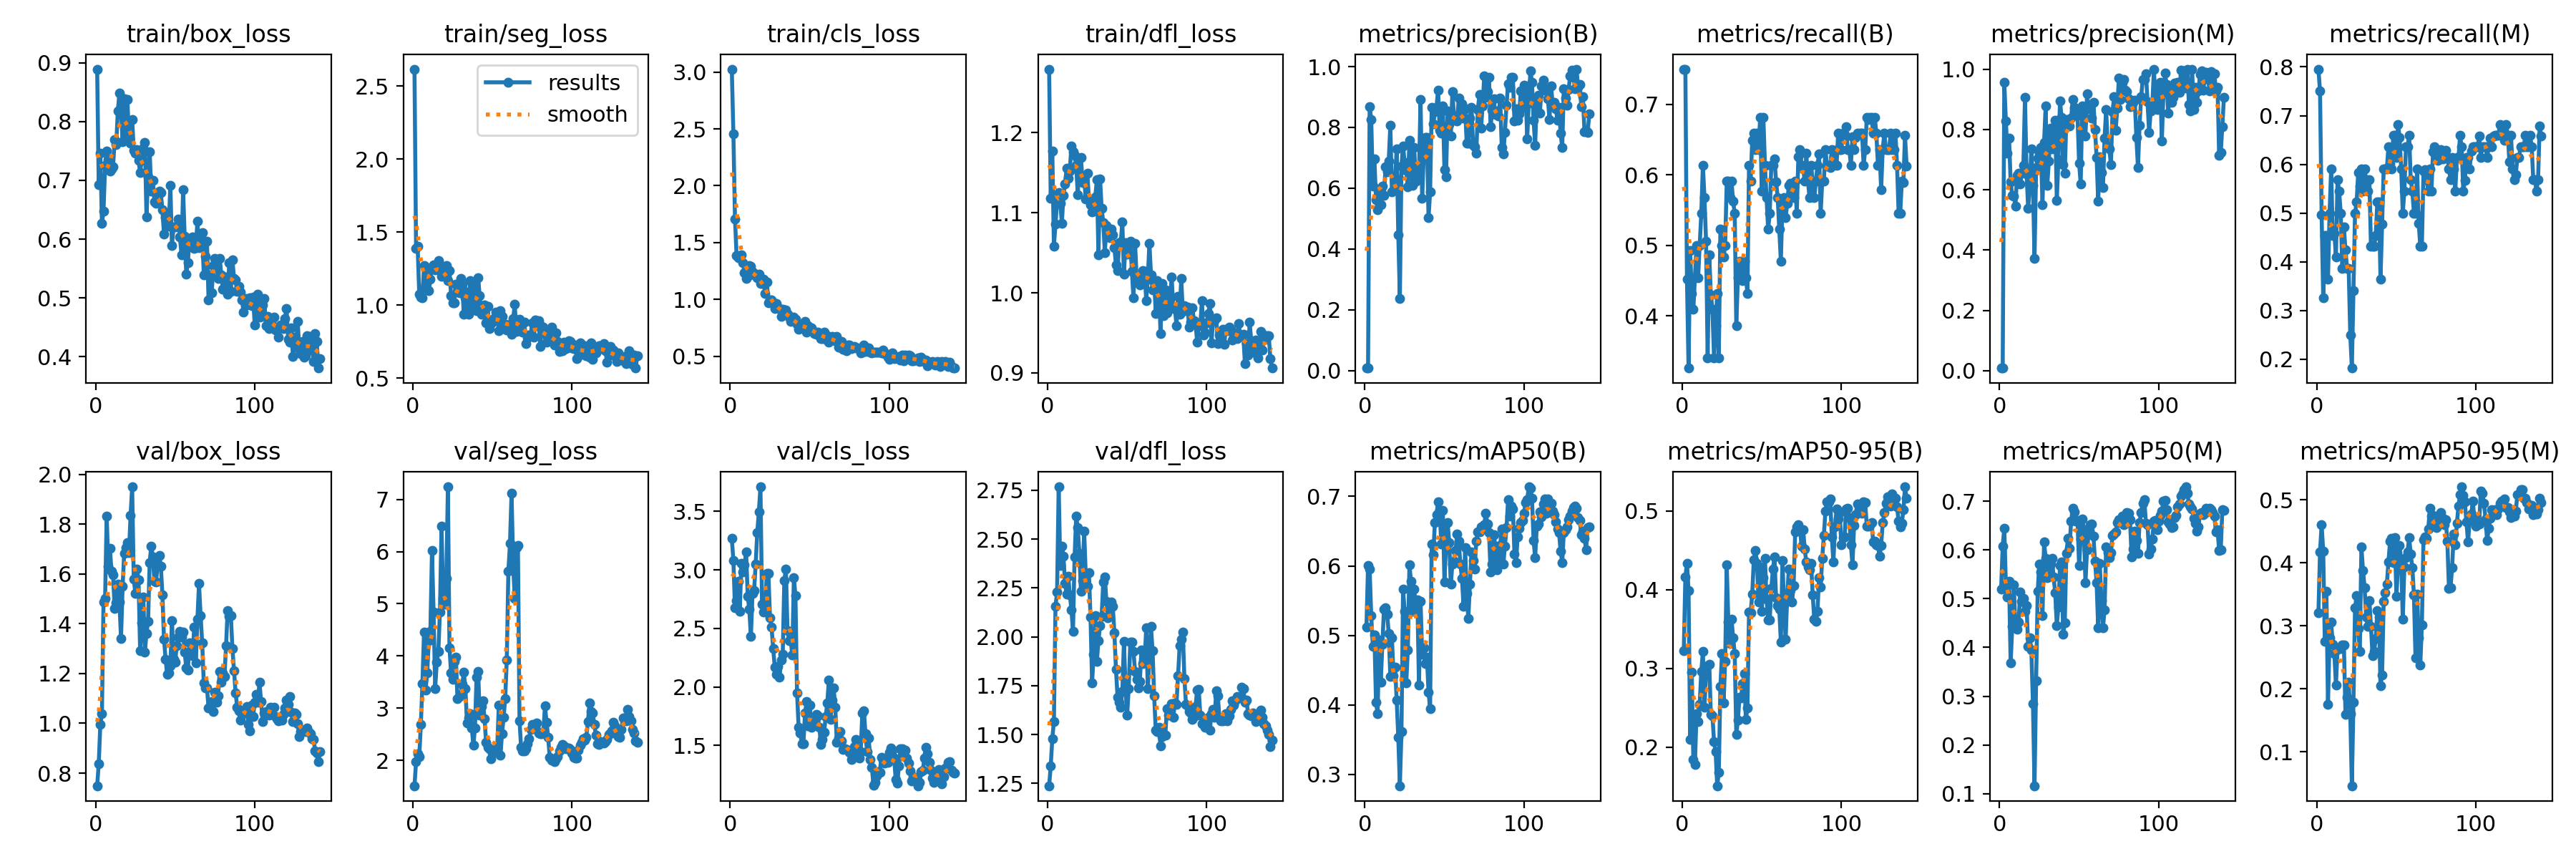

The data file committed next to this chart (first rows):
epoch, train/box_loss, train/seg_loss, train/cls_loss, train/dfl_loss, metrics/precision(B), metrics/recall(B), metrics/mAP50(B), metrics/mAP50-95(B), metrics/precision(M), metrics/recall(M), metrics/mAP50(M), metrics/mAP50-95(M), val/box_loss, val/seg_loss, val/cls_loss, val/dfl_loss, lr/pg0, lr/pg1, lr/pg2
1, 0.8894, 2.617, 3.026, 1.279, 0.00831, 0.75, 0.5117, 0.322, 0.00881, 0.7954, 0.5193, 0.321, 0.7494, 1.512, 3.27, 1.238, 0.0001, 0.0001, 0.0001
2, 0.6923, 1.391, 2.458, 1.118, 0.00887, 0.75, 0.6006, 0.4159, 0.00887, 0.75, 0.6086, 0.4176, 0.8364, 1.969, 3.08, 1.338, 0.0002156, 0.0002156, 0.0002156
3, 0.7464, 1.402, 1.71, 1.177, 0.8688, 0.4517, 0.5953, 0.4336, 0.9563, 0.4971, 0.6445, 0.4602, 0.9971, 2.119, 2.676, 1.479, 0.0003301, 0.0003301, 0.0003301
4, 0.6272, 1.075, 1.387, 1.058, 0.8269, 0.3261, 0.5284, 0.399, 0.8269, 0.3261, 0.5306, 0.4189, 1.038, 2.074, 2.738, 1.567, 0.0004434, 0.0004434, 0.0004434
5, 0.6474, 1.053, 1.37, 1.086, 0.6078, 0.4931, 0.4847, 0.2095, 0.7216, 0.4546, 0.5038, 0.2751, 1.487, 2.683, 2.902, 2.154, 0.0005556, 0.0005556, 0.0005556
6, 0.7254, 1.05, 1.384, 1.113, 0.6957, 0.4318, 0.501, 0.2955, 0.7703, 0.4546, 0.5354, 0.3542, 1.502, 3.475, 2.647, 2.231, 0.0006666, 0.0006666, 0.0006666
7, 0.7496, 1.27, 1.395, 1.126, 0.562, 0.4091, 0.4034, 0.1845, 0.6254, 0.3636, 0.3681, 0.1749, 1.833, 4.461, 3.053, 2.768, 0.0007764, 0.0007764, 0.0007764
8, 0.7354, 1.138, 1.325, 1.112, 0.5288, 0.4546, 0.3879, 0.1773, 0.5822, 0.5, 0.4432, 0.281, 1.632, 3.345, 2.982, 2.365, 0.0008851, 0.0008851, 0.0008851
9, 0.7161, 1.255, 1.233, 1.087, 0.5875, 0.5, 0.4933, 0.2428, 0.5777, 0.5909, 0.5284, 0.3054, 1.704, 3.677, 3.041, 2.464, 0.0009926, 0.0009926, 0.0009926
10, 0.7191, 1.098, 1.183, 1.122, 0.5462, 0.4546, 0.4329, 0.2326, 0.5462, 0.4546, 0.4405, 0.2712, 1.612, 4.289, 3.154, 2.413, 0.001099, 0.001099, 0.001099
11, 0.7229, 1.178, 1.202, 1.136, 0.6073, 0.5, 0.4874, 0.2545, 0.6473, 0.4589, 0.4367, 0.2559, 1.596, 4.47, 2.775, 2.273, 0.001204, 0.001204, 0.001204
12, 0.7698, 1.264, 1.295, 1.155, 0.5763, 0.5454, 0.5373, 0.2961, 0.6539, 0.4091, 0.4528, 0.2064, 1.462, 6.018, 2.664, 2.218, 0.001308, 0.001308, 0.001308
13, 0.7606, 1.278, 1.29, 1.143, 0.6693, 0.6136, 0.5403, 0.3211, 0.6188, 0.5682, 0.5141, 0.2632, 1.485, 4.848, 2.43, 2.312, 0.001411, 0.001411, 0.001411
14, 0.8187, 1.242, 1.242, 1.152, 0.653, 0.5682, 0.53, 0.2509, 0.6539, 0.5454, 0.4951, 0.2646, 1.558, 3.375, 2.798, 2.216, 0.001513, 0.001513, 0.001513
15, 0.8483, 1.266, 1.215, 1.184, 0.6902, 0.5064, 0.5032, 0.2938, 0.6816, 0.5, 0.5005, 0.2635, 1.487, 3.876, 2.821, 2.139, 0.001551, 0.001551, 0.001551
16, 0.8202, 1.304, 1.22, 1.177, 0.8076, 0.3409, 0.4407, 0.3035, 0.9059, 0.3864, 0.4746, 0.27, 1.341, 4.089, 3.049, 2.029, 0.001551, 0.001551, 0.001551
17, 0.7663, 1.235, 1.188, 1.172, 0.588, 0.4867, 0.4967, 0.3055, 0.6532, 0.4711, 0.4865, 0.2701, 1.55, 4.846, 3.318, 2.409, 0.001543, 0.001543, 0.001543
18, 0.8384, 1.199, 1.223, 1.159, 0.5928, 0.4302, 0.4424, 0.2419, 0.5382, 0.4239, 0.4029, 0.1598, 1.684, 6.485, 3.497, 2.616, 0.001535, 0.001535, 0.001535
19, 0.7814, 1.25, 1.138, 1.123, 0.6321, 0.4091, 0.4547, 0.2397, 0.6113, 0.3864, 0.4201, 0.1871, 1.705, 5.099, 3.71, 2.557, 0.001527, 0.001527, 0.001527
20, 0.8372, 1.236, 1.141, 1.168, 0.7303, 0.3409, 0.4065, 0.2072, 0.7365, 0.3864, 0.3944, 0.2105, 1.725, 4.997, 2.707, 2.428, 0.001519, 0.001519, 0.001519
21, 0.7744, 1.27, 1.178, 1.169, 0.4477, 0.3864, 0.3534, 0.1937, 0.6141, 0.25, 0.2849, 0.1601, 1.686, 5.491, 2.643, 2.232, 0.00151, 0.00151, 0.00151
22, 0.7636, 1.166, 1.05, 1.138, 0.2383, 0.4318, 0.2838, 0.1508, 0.3734, 0.1818, 0.116, 0.04627, 1.834, 7.243, 2.681, 2.289, 0.001502, 0.001502, 0.001502
23, 0.8038, 1.24, 1.155, 1.144, 0.6736, 0.3409, 0.3613, 0.1676, 0.6736, 0.3409, 0.3311, 0.1786, 1.95, 4.162, 2.973, 2.542, 0.001494, 0.001494, 0.001494
24, 0.7517, 1.067, 0.9693, 1.117, 0.7393, 0.5227, 0.5664, 0.2766, 0.7042, 0.5, 0.5149, 0.3287, 1.578, 3.672, 2.969, 2.32, 0.001486, 0.001486, 0.001486
25, 0.746, 1.017, 0.9963, 1.15, 0.685, 0.5, 0.5351, 0.3183, 0.7202, 0.5227, 0.5711, 0.3476, 1.523, 3.552, 2.591, 2.259, 0.001477, 0.001477, 0.001477
26, 0.753, 1.019, 0.9942, 1.117, 0.659, 0.4832, 0.4319, 0.2555, 0.7402, 0.5829, 0.5555, 0.2953, 1.621, 3.889, 2.508, 2.327, 0.001469, 0.001469, 0.001469
27, 0.7339, 1.144, 0.9693, 1.11, 0.6052, 0.5, 0.4788, 0.3088, 0.5501, 0.5559, 0.4655, 0.2593, 1.576, 3.98, 2.326, 2.101, 0.001461, 0.001461, 0.001461
28, 0.7137, 1.095, 0.9197, 1.101, 0.7569, 0.5909, 0.6015, 0.4311, 0.7569, 0.5909, 0.6165, 0.4253, 1.292, 3.184, 2.171, 1.764, 0.001453, 0.001453, 0.001453
29, 0.7345, 1.084, 0.9636, 1.102, 0.6567, 0.5909, 0.5776, 0.3587, 0.8787, 0.5454, 0.5828, 0.3883, 1.404, 3.223, 2.107, 1.911, 0.001444, 0.001444, 0.001444
30, 0.7554, 1.183, 0.9269, 1.12, 0.6081, 0.5682, 0.5343, 0.331, 0.6143, 0.5909, 0.5426, 0.361, 1.507, 3.264, 2.175, 2.109, 0.001436, 0.001436, 0.001436
31, 0.765, 1.14, 0.917, 1.141, 0.7332, 0.5909, 0.567, 0.3623, 0.6943, 0.5682, 0.5592, 0.3144, 1.287, 3.45, 2.081, 1.875, 0.001428, 0.001428, 0.001428
32, 0.6376, 0.9364, 0.8513, 1.047, 0.6226, 0.5625, 0.5406, 0.339, 0.8033, 0.5454, 0.5712, 0.299, 1.362, 3.685, 2.228, 1.981, 0.001419, 0.001419, 0.001419
33, 0.706, 1.051, 0.9126, 1.142, 0.6446, 0.5454, 0.5515, 0.3185, 0.7358, 0.5682, 0.5829, 0.3401, 1.41, 3.379, 2.28, 2.057, 0.001411, 0.001411, 0.001411
34, 0.7493, 1.09, 0.907, 1.106, 0.6511, 0.3864, 0.4286, 0.2156, 0.7789, 0.4318, 0.5441, 0.2991, 1.646, 2.712, 2.912, 2.105, 0.001403, 0.001403, 0.001403
35, 0.6813, 0.9377, 0.9054, 1.088, 0.8907, 0.4546, 0.5489, 0.2338, 0.8295, 0.4318, 0.512, 0.2525, 1.712, 2.81, 3.008, 2.279, 0.001395, 0.001395, 0.001395
36, 0.6994, 1.168, 0.8698, 1.05, 0.5663, 0.4773, 0.4728, 0.2633, 0.5648, 0.4318, 0.4442, 0.2593, 1.669, 2.895, 2.481, 2.307, 0.001386, 0.001386, 0.001386
37, 0.6633, 1.044, 0.8463, 1.084, 0.7099, 0.4546, 0.4824, 0.2625, 0.7001, 0.4546, 0.4836, 0.2799, 1.571, 2.622, 2.398, 2.18, 0.001378, 0.001378, 0.001378
38, 0.6609, 0.991, 0.8051, 1.075, 0.7672, 0.4496, 0.4596, 0.2804, 0.8952, 0.5227, 0.5682, 0.3242, 1.567, 2.283, 2.402, 2.098, 0.00137, 0.00137, 0.00137
39, 0.6787, 1.142, 0.8129, 1.069, 0.7672, 0.4773, 0.4692, 0.2929, 0.8405, 0.5227, 0.5755, 0.3145, 1.637, 2.618, 2.271, 2.141, 0.001362, 0.001362, 0.001362
40, 0.6814, 0.9629, 0.846, 1.08, 0.5028, 0.4546, 0.4187, 0.2353, 0.6837, 0.3636, 0.427, 0.205, 1.674, 3.589, 2.934, 2.177, 0.001353, 0.001353, 0.001353
41, 0.679, 1.187, 0.8275, 1.073, 0.5871, 0.4318, 0.3947, 0.2494, 0.656, 0.4773, 0.4508, 0.2225, 1.632, 3.707, 2.778, 2.155, 0.001345, 0.001345, 0.001345
42, 0.6496, 1.065, 0.7817, 1.056, 0.865, 0.6136, 0.6317, 0.3711, 0.8325, 0.5909, 0.5927, 0.3387, 1.516, 2.871, 1.948, 2.019, 0.001337, 0.001337, 0.001337
43, 0.6082, 0.9384, 0.7393, 1.034, 0.8108, 0.5909, 0.6156, 0.3705, 0.8108, 0.5909, 0.6242, 0.3522, 1.339, 3.024, 1.654, 1.833, 0.001329, 0.001329, 0.001329
44, 0.6362, 0.9875, 0.7672, 1.028, 0.8509, 0.6486, 0.6625, 0.3937, 0.8116, 0.5909, 0.6041, 0.3665, 1.258, 3.143, 1.608, 1.692, 0.00132, 0.00132, 0.00132
45, 0.64, 1.001, 0.7633, 1.063, 0.8668, 0.6591, 0.6735, 0.438, 0.8369, 0.6364, 0.6597, 0.4019, 1.196, 2.803, 1.512, 1.666, 0.001312, 0.001312, 0.001312
46, 0.6224, 0.8782, 0.7594, 1.063, 0.9229, 0.6364, 0.6923, 0.45, 0.8982, 0.6014, 0.6853, 0.4339, 1.204, 2.346, 1.516, 1.639, 0.001304, 0.001304, 0.001304
47, 0.6914, 0.9922, 0.8062, 1.088, 0.7907, 0.6591, 0.6803, 0.4337, 0.8733, 0.5909, 0.6779, 0.4388, 1.231, 2.249, 1.776, 1.722, 0.001296, 0.001296, 0.001296
48, 0.5891, 0.8393, 0.711, 1.023, 0.7814, 0.6364, 0.6316, 0.384, 0.8666, 0.6591, 0.6593, 0.4003, 1.413, 2.221, 1.873, 1.976, 0.001287, 0.001287, 0.001287
49, 0.6211, 0.8749, 0.769, 1.063, 0.8697, 0.6818, 0.6796, 0.4285, 0.847, 0.6591, 0.6609, 0.4396, 1.256, 2.03, 1.669, 1.74, 0.001279, 0.001279, 0.001279
50, 0.6209, 0.8834, 0.7361, 1.048, 0.6611, 0.5766, 0.5772, 0.3726, 0.6888, 0.6136, 0.5688, 0.3471, 1.247, 2.143, 1.847, 1.599, 0.001271, 0.001271, 0.001271
51, 0.6221, 0.909, 0.7518, 1.052, 0.6377, 0.6818, 0.6286, 0.4152, 0.62, 0.6818, 0.6229, 0.3965, 1.311, 2.196, 1.654, 1.736, 0.001263, 0.001263, 0.001263
52, 0.6342, 0.9508, 0.7241, 1.064, 0.8537, 0.6136, 0.6626, 0.4393, 0.8782, 0.6556, 0.6645, 0.4272, 1.346, 2.233, 1.706, 1.972, 0.001254, 0.001254, 0.001254
53, 0.6041, 0.9296, 0.7, 1.026, 0.8096, 0.5682, 0.6336, 0.388, 0.8429, 0.5909, 0.642, 0.4035, 1.37, 2.241, 1.675, 1.971, 0.001246, 0.001246, 0.001246
54, 0.5732, 0.8241, 0.69, 0.9934, 0.7712, 0.5227, 0.5734, 0.3617, 0.7783, 0.5, 0.5325, 0.3106, 1.346, 3.058, 1.764, 1.925, 0.001238, 0.001238, 0.001238
55, 0.6843, 0.9649, 0.7109, 1.062, 0.9172, 0.5454, 0.6027, 0.3614, 0.9172, 0.5454, 0.6013, 0.3935, 1.368, 2.092, 1.752, 1.823, 0.00123, 0.00123, 0.00123
56, 0.6048, 0.9226, 0.7016, 1.018, 0.8379, 0.6136, 0.6069, 0.4013, 0.8694, 0.6364, 0.6336, 0.4083, 1.285, 2.51, 1.655, 1.782, 0.001221, 0.001221, 0.001221
57, 0.5408, 0.8421, 0.6569, 1.013, 0.834, 0.6136, 0.6225, 0.4262, 0.8746, 0.6364, 0.6516, 0.4175, 1.223, 2.821, 1.508, 1.738, 0.001213, 0.001213, 0.001213
58, 0.5597, 0.8715, 0.6526, 1.01, 0.8204, 0.6229, 0.6454, 0.4413, 0.8376, 0.6591, 0.6542, 0.44, 1.216, 3.181, 1.551, 1.772, 0.001205, 0.001205, 0.001205
59, 0.6016, 0.8297, 0.7129, 1.014, 0.8965, 0.5904, 0.6355, 0.3896, 0.8908, 0.5682, 0.6288, 0.4134, 1.322, 3.928, 1.61, 1.934, 0.001197, 0.001197, 0.001197
60, 0.5879, 0.8629, 0.6486, 1.028, 0.8333, 0.5682, 0.6023, 0.3796, 0.7998, 0.5454, 0.5768, 0.3921, 1.283, 5.626, 1.747, 1.862, 0.001188, 0.001188, 0.001188
... 81 more rows
